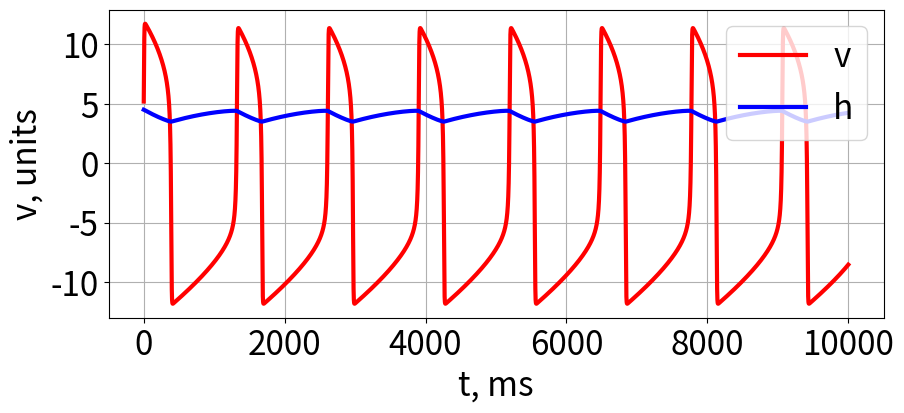

This figure's Python source: (Note: this script raises an exception after producing the figure.)
import numpy as np
from collections import deque
from copy import deepcopy
from matplotlib import pyplot as plt
import os

class NeuralBursterSA():
    def __init__(self, dt, tau, alpha, beta, lmbd):
        self.v = 5.1
        self.h = 4.5
        self.tau = tau
        self.alpha = alpha
        self.beta = beta
        self.lmbd = lmbd
        self.dt = dt
        self.v_history = deque()
        self.h_history = deque()
        pass

    def rhs(self):
        rhs_v = self.alpha * self.v - self.beta * self.v ** 3 + self.h - 4
        rhs_h = (-self.lmbd * self.v - self.h) / self.tau
        return rhs_v, rhs_h


    def step(self):
        rhs_vals = self.rhs()
        new_v = self.v + self.dt * rhs_vals[0]
        new_h = self.h + self.dt * rhs_vals[1]
        self.v = new_v
        self.h = new_h
        self.v_history.append(deepcopy(new_v))
        self.h_history.append(deepcopy(new_h))
        return None

    def run(self, T_steps):
        for i in range(T_steps):
            self.step()
        return None

    def plot_history(self):
        fig = plt.figure(figsize=(10, 4))
        v = np.array(self.v_history)
        h = np.array(self.h_history)
        t = self.dt * np.arange(len(v))
        plt.plot(t, v, linewidth=3, color='r', label='v')
        plt.plot(t, h, linewidth=3, color='b', label='h')
        plt.xlabel("t, ms", fontsize = 24)
        plt.ylabel("v, units", fontsize = 24)
        plt.grid(True)
        plt.legend(fontsize = 24, loc = 1)
        plt.xticks(fontsize = 24)
        plt.yticks(fontsize = 24)
        return fig

if __name__ == '__main__':
        dt = 0.1
        tau = 5000
        alpha = 0.1
        beta = 0.001
        lmbd = 1
        T_steps = int(10000 / dt)
        burster = NeuralBursterSA(dt, tau, alpha, beta, lmbd)
        burster.run(T_steps)
        fig = burster.plot_history()
        plt.savefig(os.path.join("../", 'img', 'burster_silent_to_active.png'))
        plt.show()

        #plotting the phase plane
        v_array = np.array(burster.v_history)
        h_array = np.array(burster.h_history)
        x = np.linspace(-12,12,1000)
        u_null_v = -alpha * x + beta * x ** 3 + 4
        u_null_h = -lmbd * x
        plt.plot(x, u_null_v, linewidth = 2, color = 'skyblue', label="v-nullcline")
        plt.plot(x, u_null_h, linewidth = 2, color = 'orange', label="h-nullcline")

        plt.plot(v_array[::5], h_array[::5],  color = 'k', alpha = 0.3)
        plt.grid(True)
        plt.legend(fontsize = 16)
        plt.xlabel("v", fontsize=16)
        plt.ylabel("h", fontsize=16)
        plt.ylim([3,5])
        # plt.axis('off')
        plt.savefig(os.path.join("../", 'img', 'burster_silent_to_active_phase_plane.png'))
        plt.show()
